Run: headless pygame with SDL's dummy video driver; simulated clock (each Clock.tick advances the game by its frame time, no real sleeping); random seed 0; keys injected as events and as key.get_pressed() state; no mouse input.
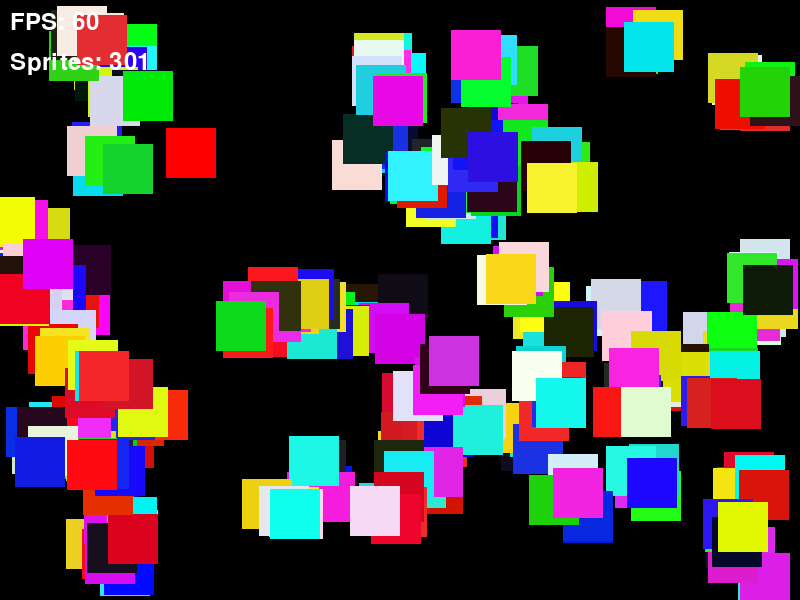
Frame 1 of 4 · flips 1–60 · no input
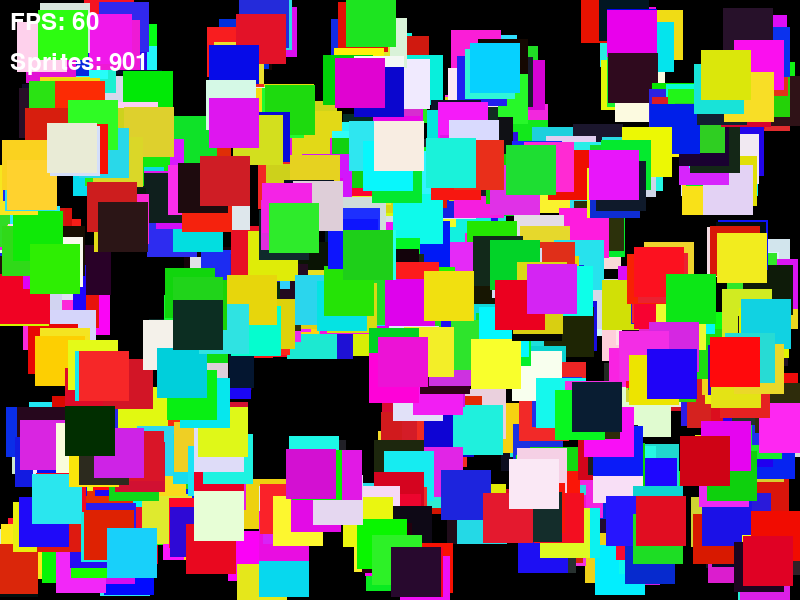
Frame 2 of 4 · flips 61–180 · tapped SPACE, RETURN · held RIGHT (→), D
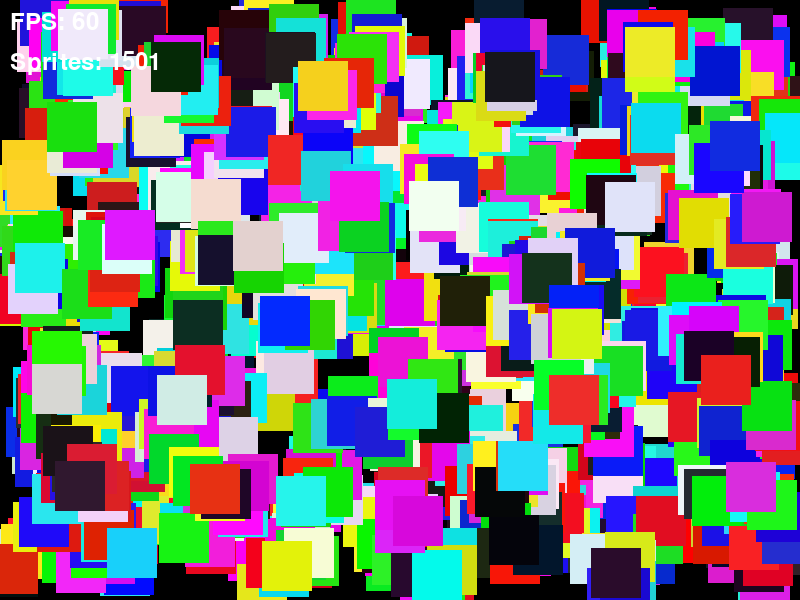
Frame 3 of 4 · flips 181–300 · held DOWN (↓), S
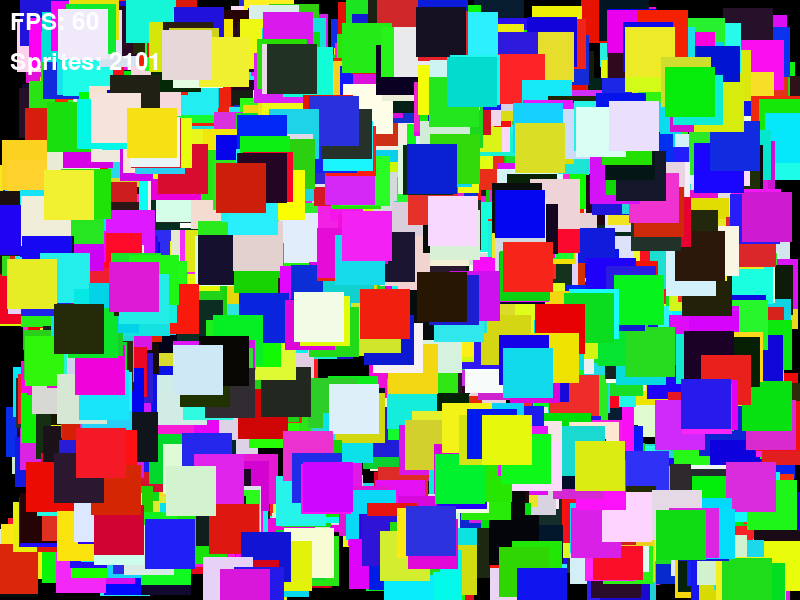
Frame 4 of 4 · flips 301–420 · held LEFT (←), A, UP (↑), W

The pygame program that drew these frames:

import pygame
import sys
import random
import time # Import the time module for the timer

# 1. Initialize Pygame
pygame.init()

# 2. Screen Dimensions and Setup
WIDTH, HEIGHT = 800, 600
SCREEN = pygame.display.set_mode((WIDTH, HEIGHT))
pygame.display.set_caption("Pygame Sprite Duplicator - Faster Spawn & FPS Counter")

# 3. Define Colors (RGB tuples)
WHITE = (255, 255, 255)
RED = (255, 0, 0)
BLACK = (0, 0, 0)

# 4. Sprite Properties
SPRITE_SIZE = 50
# Define how many duplicates to create per frame
DUPLICATES_PER_FRAME = 5 # You can increase this number to spawn even more cubes rapidly!
# Define the maximum random offset for duplicated sprites
MAX_DUPLICATE_OFFSET = 20 # Adjust this value to make the duplicates more spread out

# 5. Timer Variables
start_time = time.time() # Record the time when the application starts
test_duration = 20 # seconds - the application will run for this duration

# 6. Sprite Class
class Sprite:
    def __init__(self, x, y, color):
        """
        Initializes a new Sprite object.
        Args:
            x (int): The initial x-coordinate (top-left) of the sprite.
            y (int): The initial y-coordinate (top-left) of the sprite.
            color (tuple): The RGB color of the sprite.
        """
        self.image = pygame.Surface((SPRITE_SIZE, SPRITE_SIZE))
        self.image.fill(color)
        self.rect = self.image.get_rect(topleft=(x, y))

    def draw(self, surface):
        """
        Draws the sprite onto the given surface.
        Args:
            surface (pygame.Surface): The surface to draw the sprite on.
        """
        surface.blit(self.image, self.rect)

# 7. Initial Game State Setup
main_sprite_color = RED
# Start the main sprite at a random initial position.
initial_x = random.randint(0, WIDTH - SPRITE_SIZE)
initial_y = random.randint(0, HEIGHT - SPRITE_SIZE)
main_sprite = Sprite(initial_x, initial_y, main_sprite_color)
all_sprites = [main_sprite]

# 8. FPS Counter and Tracking Setup
clock = pygame.time.Clock()
font = pygame.font.Font(None, 36)
fps_values = []

# 9. Game Loop
running = True
while running:
    # --- Check for Timer Expiration ---
    if time.time() - start_time >= test_duration:
        running = False # Exit the loop if the test duration is over

    # --- Event Handling ---
    for event in pygame.event.get():
        if event.type == pygame.QUIT:
            running = False

    # --- Sprite Movement Logic (Automatic Random Movement) ---
    # Store the main sprite's position *before* potential movement for duplication.
    old_rect_pos = main_sprite.rect.topleft

    # Generate new random coordinates for the main sprite.
    # Ensure the new position keeps the entire sprite within the screen boundaries.
    new_x = random.randint(0, WIDTH - SPRITE_SIZE)
    new_y = random.randint(0, HEIGHT - SPRITE_SIZE)

    # Move the main sprite to the new random position.
    main_sprite.rect.topleft = (new_x, new_y)

    # --- Sprite Duplication Logic (Spawning Multiple Duplicates) ---
    # We always consider the main sprite "moved" since it teleports every frame.
    # Now, we duplicate it multiple times per frame based on DUPLICATES_PER_FRAME.
    for _ in range(DUPLICATES_PER_FRAME):
        # Generate a slightly different color for each duplicate.
        duplicate_color = (
            (main_sprite_color[0] + random.randint(-50, 50)) % 256,
            (main_sprite_color[1] + random.randint(-50, 50)) % 256,
            (main_sprite_color[2] + random.randint(-50, 50)) % 256
        )
        # Calculate a random offset for the new duplicate
        offset_x = random.randint(-MAX_DUPLICATE_OFFSET, MAX_DUPLICATE_OFFSET)
        offset_y = random.randint(-MAX_DUPLICATE_OFFSET, MAX_DUPLICATE_OFFSET)

        # Create the new sprite at the OLD position of the main sprite PLUS the offset
        new_sprite = Sprite(old_rect_pos[0] + offset_x, old_rect_pos[1] + offset_y, duplicate_color)
        all_sprites.append(new_sprite)

        # Optional: Limit the number of sprites if performance becomes too low.
        # This removes the oldest duplicate when a certain number is exceeded.
        # if len(all_sprites) > 2000: # Example limit
        #     all_sprites.pop(1) # Index 0 is the main sprite, so remove from index 1 onwards


    # --- Drawing ---
    SCREEN.fill(BLACK) # Clear the screen

    # Draw all sprites
    for sprite in all_sprites:
        sprite.draw(SCREEN)

    # --- FPS Counter Display ---
    current_fps = clock.get_fps()
    if current_fps > 0: # Only record valid FPS values
        fps_values.append(current_fps)
    fps_text = font.render(f"FPS: {int(current_fps)}", True, WHITE)
    SCREEN.blit(fps_text, (10, 10))

    # --- Sprite Counter Display ---
    # Render the current number of sprites on the screen
    sprite_count_text = font.render(f"Sprites: {len(all_sprites)}", True, WHITE)
    SCREEN.blit(sprite_count_text, (10, 50)) # Position it below the FPS counter

    # --- Update Display ---
    pygame.display.flip()

    # --- Frame Rate Cap ---
    clock.tick(1000) # Cap the frame rate to 60 FPS

# 10. End of Game Loop - Quit Pygame
pygame.quit()

# 11. FPS Statistics Calculation and Printing
if fps_values:
    filtered_fps_values = [fps for fps in fps_values if fps > 0]
    if filtered_fps_values:
        min_fps = min(filtered_fps_values)
        max_fps = max(filtered_fps_values)
        avg_fps = sum(filtered_fps_values) / len(filtered_fps_values)

        print("\n--- FPS Statistics ---")
        print(f"Total Sprites Generated: {len(all_sprites)}")
        print(f"Lowest FPS: {min_fps:.2f}")
        print(f"Highest FPS: {max_fps:.2f}")
        print(f"Average FPS: {avg_fps:.2f}")
    else:
        print("\nNo valid FPS data collected (the application might have closed too quickly).")
else:
    print("\nNo FPS data collected.")

# 12. Exit System
sys.exit()
